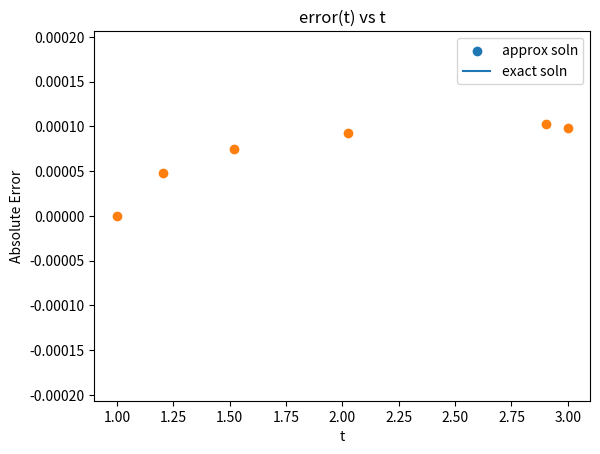

Write Python code to recreate this figure.
#!/usr/bin/env python3
# -*- coding: utf-8 -*-
"""
Created on Tue Apr 14 21:58:35 2020
Adaptive step size control RK4
[redacted]
"""
import numpy as np
from matplotlib import pyplot as plt
a=1
b=3
h=.1
y0=-2
err=.5*1e-4
def f(t,y):
    return((y**2 + y)/t)
t=[1]
y=[y0]
i=0
while t[i]<b:
    K1=h*f(t[i],y[i])
    K2=h*f(t[i]+h/2,y[i]+K1/2)
    K3=h*f(t[i]+h/2,y[i]+K2/2)
    K4=h*f(t[i]+h,y[i]+K3)
    yint=(y[i]+ K1/6 + K2/3 + K3/3 + K4/6)
    
    K1=h*f(t[i]+h,yint)
    K2=h*f(t[i]+3*h/2,yint+K1/2)
    K3=h*f(t[i]+3*h/2,yint+K2/2)
    K4=h*f(t[i]+2*h,yint+K3)
    y1=(yint+ K1/6 + K2/3 + K3/3 + K4/6)
    
    h2=2*h
    K1=h2*f(t[i],y[i])
    K2=h2*f(t[i]+h2/2,y[i]+K1/2)
    K3=h2*f(t[i]+h2/2,y[i]+K2/2)
    K4=h2*f(t[i]+h2,y[i]+K3)
    y2=(y[i]+ K1/6 + K2/3 + K3/3 + K4/6)
    
    h=h*(30*err/abs(y1-y2))**.2
    t.append(t[i]+h)
    if t[i+1]>3:
        t[i+1]=3
        h=t[i+1]-t[i]
    
    K1=h*f(t[i],y[i])
    K2=h*f(t[i]+h/2,y[i]+K1/2)
    K3=h*f(t[i]+h/2,y[i]+K2/2)
    K4=h*f(t[i]+h,y[i]+K3)
    y.append(y[i]+ K1/6 + K2/3 + K3/3 + K4/6)
    i+=1
t=np.array(t)
t1=np.linspace(a,b,50)
y_ext=2*t/(1-2*t)    
y_ext1=2*t1/(1-2*t1) 
er=abs(y-y_ext) 
plt.scatter(t,y,label='approx soln')
plt.plot(t1,y_ext1,label='exact soln')
plt.xlabel('t')
plt.ylabel('y(t)')
plt.title('y(t) vs t')
plt.grid()
plt.legend()

plt.show()
plt.scatter(t,er)
plt.ylim(-2*max(er),2*max(er))
plt.title('error(t) vs t')
plt.xlabel('t')
plt.ylabel('Absolute Error')
plt.grid()
plt.show()
